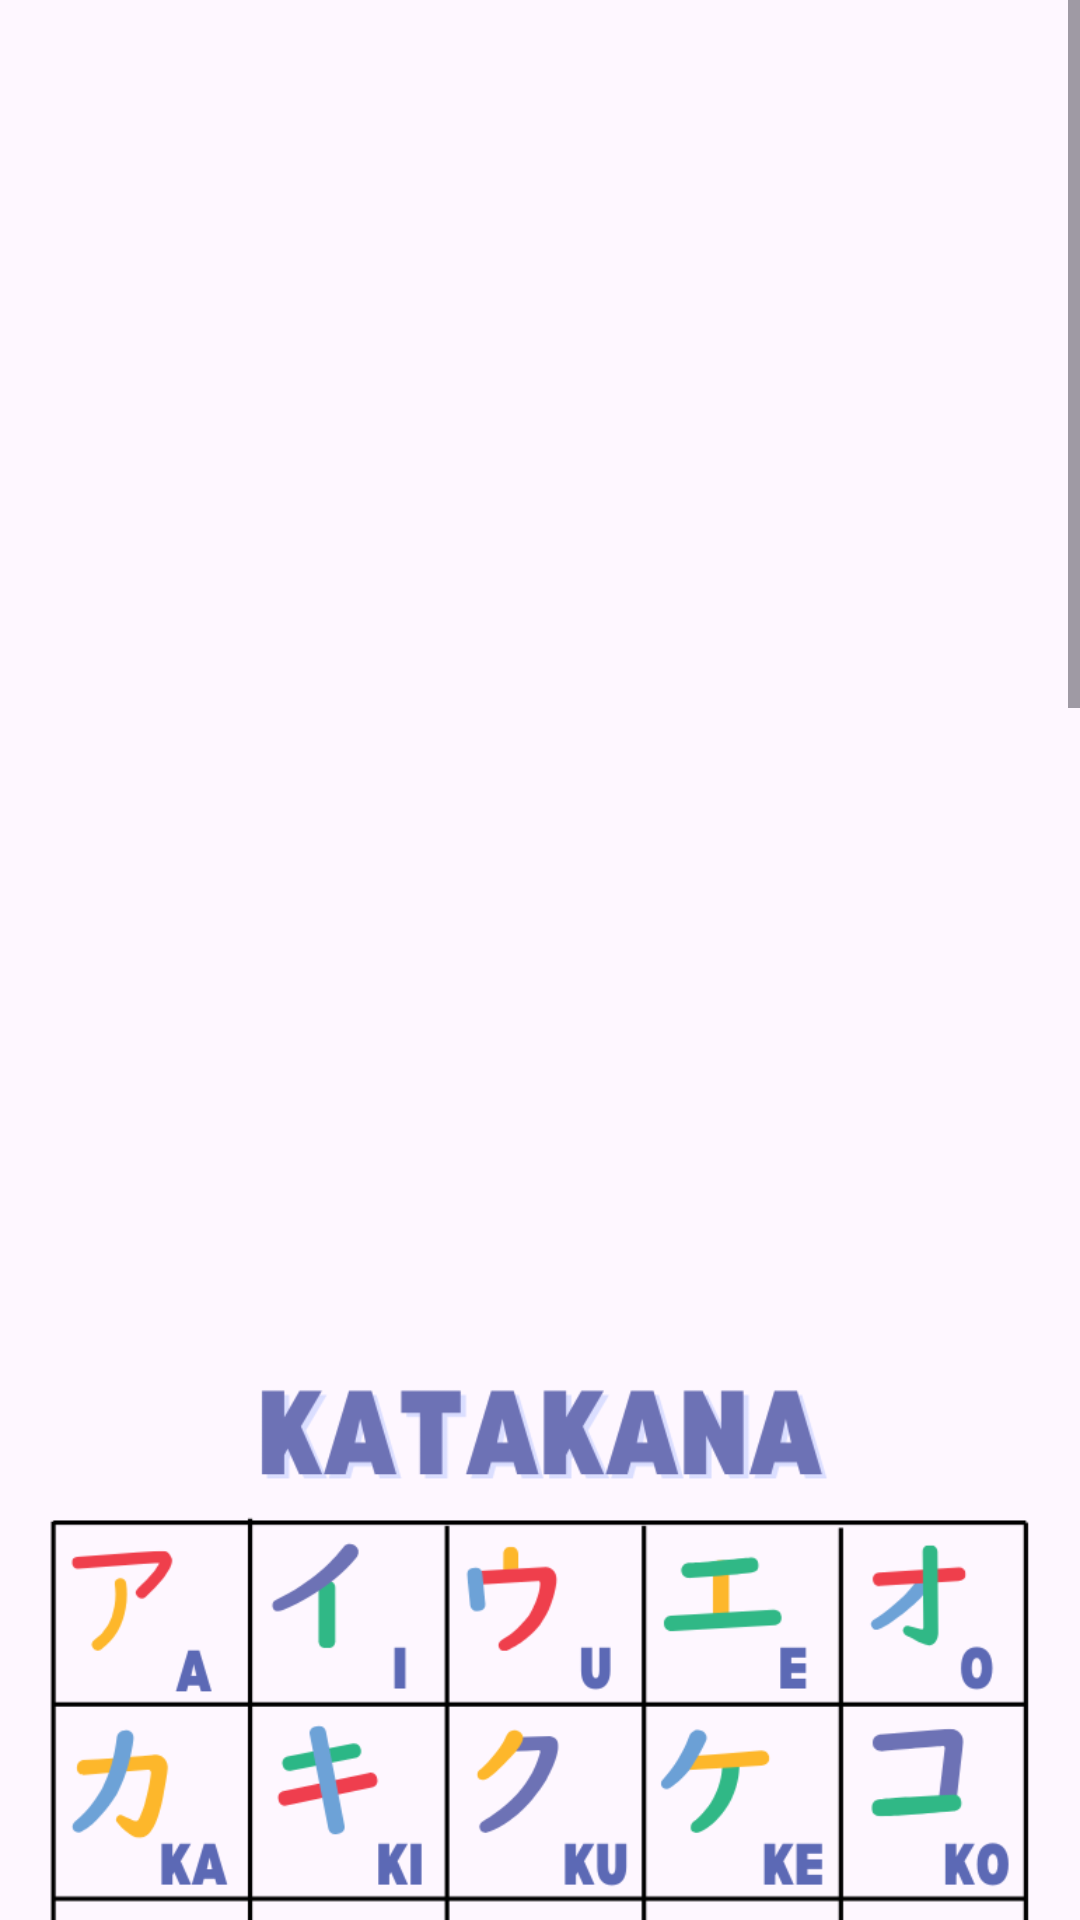

The Android layout XML behind this screen, and the referenced resources:
<!-- AndroidManifest.xml: application theme Theme.Basjep -->
<!-- res/layout/activity_katakana.xml -->
<?xml version="1.0" encoding="utf-8"?>
<ScrollView xmlns:android="http://schemas.android.com/apk/res/android"
    xmlns:app="http://schemas.android.com/apk/res-auto"
    xmlns:tools="http://schemas.android.com/tools"
    android:layout_width="match_parent"
    android:layout_height="match_parent"
    tools:context=".KatakanaActivity">

    <androidx.constraintlayout.widget.ConstraintLayout
        android:id="@+id/main"
        android:layout_width="match_parent"
        android:layout_height="wrap_content">


        <ImageView
            android:id="@+id/imageView8"
            android:layout_width="match_parent"
            android:layout_height="match_parent"
            android:layout_marginTop="4dp"
            app:layout_constraintEnd_toEndOf="parent"
            app:layout_constraintStart_toStartOf="parent"
            app:layout_constraintTop_toTopOf="parent"
            app:srcCompat="@drawable/kk" />

        <Button
            android:id="@+id/button"
            android:layout_width="120dp"
            android:layout_height="56dp"
            android:layout_marginTop="4dp"
            android:text="Back"
            app:layout_constraintEnd_toEndOf="parent"
            app:layout_constraintStart_toStartOf="parent"
            app:layout_constraintTop_toBottomOf="@+id/imageView8" />
    </androidx.constraintlayout.widget.ConstraintLayout>
</ScrollView>
<!-- resources referenced by this layout -->
<resources>
  <!-- drawable kk: png bitmap (drawable, 126709 bytes) -->
  <style name="Theme.Basjep" parent="Base.Theme.Basjep" />
  <style name="Base.Theme.Basjep" parent="Theme.Material3.DayNight.NoActionBar">
          
          
      </style>
</resources>
